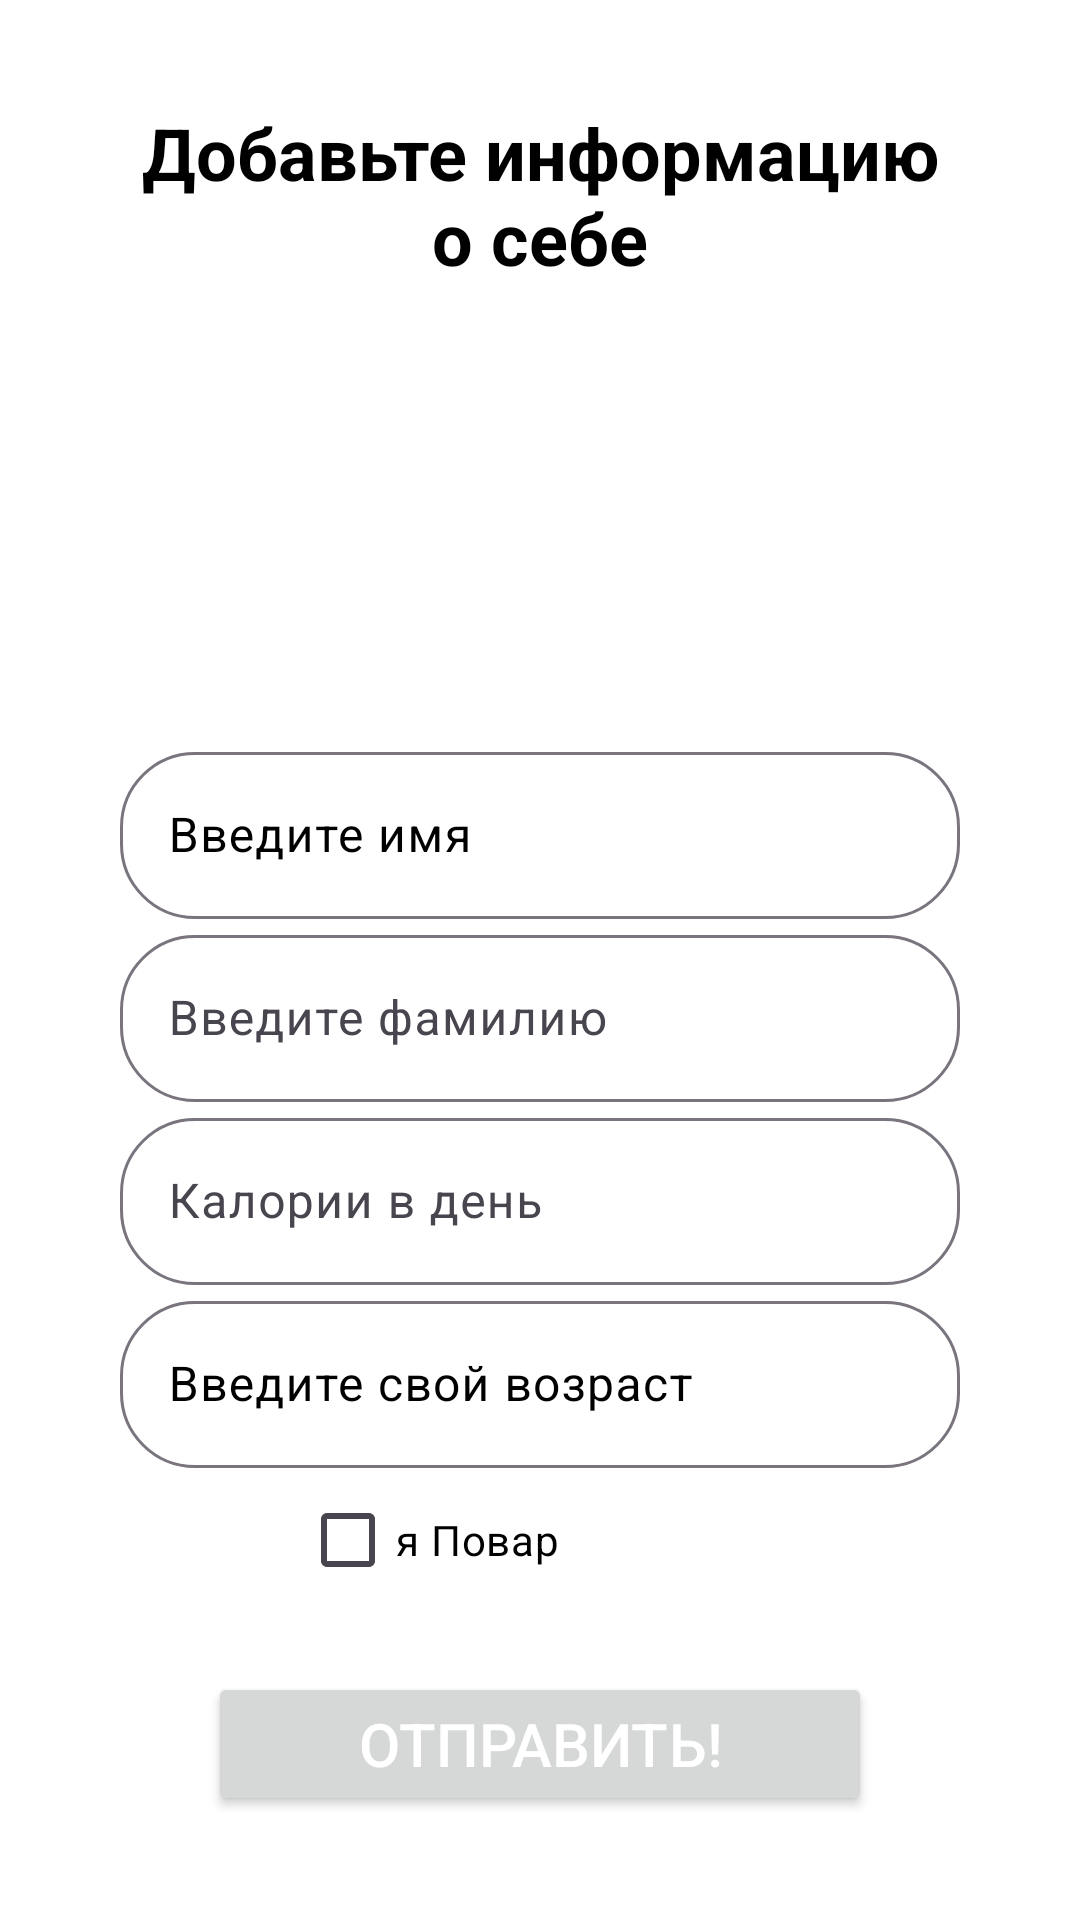

Layout XML and referenced resources for this Android screen:
<!-- AndroidManifest.xml: application theme Theme.DataGottaTaste -->
<!-- res/layout/activity_add_profile.xml -->
<?xml version="1.0" encoding="utf-8"?>
<LinearLayout xmlns:android="http://schemas.android.com/apk/res/android"
    xmlns:app="http://schemas.android.com/apk/res-auto"
    xmlns:tools="http://schemas.android.com/tools"
    android:layout_width="match_parent"
    android:layout_height="match_parent"
    android:background="@color/white"
    android:gravity="center"
    android:orientation="vertical"
    android:paddingHorizontal="40dp"
    tools:context=".AddProfile">
    <TextView

        android:layout_width="match_parent"
        android:layout_height="wrap_content"
        android:layout_marginBottom="20dp"
        android:gravity="center"
        android:text="@string/add_some_information"
        android:textColor="@color/black"
        android:textSize="24sp"
        android:textStyle="bold" />
    <ImageView
        android:id="@+id/chooseImageButton"
        android:layout_width="130dp"
        android:layout_height="130dp"
        android:src="@drawable/default_profile_picture"
        android:scaleType="centerCrop"
        tools:srcCompat="@drawable/default_profile_picture" />
    <com.google.android.material.textfield.TextInputLayout
        android:layout_width="match_parent"
        android:layout_height="wrap_content"
        android:textColorHint="@color/black"
        app:boxCornerRadiusBottomStart="25dp"
        app:boxCornerRadiusTopStart="25dp"
        app:boxCornerRadiusBottomEnd="25dp"
        app:boxCornerRadiusTopEnd="25dp">
        <com.google.android.material.textfield.TextInputEditText
            android:id="@+id/name"
            android:layout_width="match_parent"
            android:layout_height="wrap_content"
            android:hint="@string/name"
            android:textColor="@color/black" />
    </com.google.android.material.textfield.TextInputLayout>

    <com.google.android.material.textfield.TextInputLayout
        android:layout_width="match_parent"
        android:layout_height="wrap_content"
        android:textColor="@color/black"
        app:boxCornerRadiusBottomStart="25dp"
        app:boxCornerRadiusTopStart="25dp"
        app:boxCornerRadiusBottomEnd="25dp"
        app:boxCornerRadiusTopEnd="25dp">
        <com.google.android.material.textfield.TextInputEditText
            android:id="@+id/surname"
            android:layout_width="match_parent"
            android:layout_height="wrap_content"
            android:hint="@string/surname"
            android:textColor="@color/black" />
    </com.google.android.material.textfield.TextInputLayout>

    <com.google.android.material.textfield.TextInputLayout
        android:layout_width="match_parent"
        android:layout_height="wrap_content"
        android:textColor="@color/black"
        app:boxCornerRadiusBottomStart="25dp"
        app:boxCornerRadiusTopStart="25dp"
        app:boxCornerRadiusBottomEnd="25dp"
        app:boxCornerRadiusTopEnd="25dp">
        <com.google.android.material.textfield.TextInputEditText
            android:id="@+id/description"
            android:layout_width="match_parent"
            android:layout_height="wrap_content"
            android:inputType="number"
            android:hint="@string/description"
            android:textColor="@color/black" />
    </com.google.android.material.textfield.TextInputLayout>

    <com.google.android.material.textfield.TextInputLayout
        android:layout_width="match_parent"
        android:layout_height="wrap_content"
        android:textColorHint="@color/black"
        app:boxCornerRadiusBottomStart="25dp"
        app:boxCornerRadiusTopStart="25dp"
        app:boxCornerRadiusBottomEnd="25dp"
        app:boxCornerRadiusTopEnd="25dp">
        <com.google.android.material.textfield.TextInputEditText
            android:id="@+id/age"
            android:layout_width="match_parent"
            android:layout_height="wrap_content"
            android:inputType="number"
            android:hint="@string/age"
            android:textColor="@color/black" />
        <CheckBox
            android:layout_marginStart="60dp"
            android:id="@+id/isCreator"
            android:layout_width="match_parent"
            android:layout_height="wrap_content"
            android:textColor="@color/black"
            android:buttonTint="@color/whiteGrey"
            android:text="@string/i_am_a_creator" />
    </com.google.android.material.textfield.TextInputLayout>

    <ProgressBar
        android:id="@+id/progressBar"
        android:layout_width="wrap_content"
        android:layout_height="wrap_content"
        android:visibility="gone" />
    <Button
        android:id="@+id/btn_next"
        android:layout_width="wrap_content"
        android:layout_height="wrap_content"
        android:layout_marginTop="20dp"
        android:paddingHorizontal="50dp"
        android:paddingVertical="10dp"
        android:text="@string/go_next"
        android:textColor="@color/white"
        android:textSize="20sp"/>
</LinearLayout>
<!-- resources referenced by this layout -->
<resources>
  <color name="black">#FF000000</color>
  <color name="white">#FFFFFFFF</color>
  <color name="whiteGrey">#9F9F9F</color>
  <string name="add_some_information">Добавьте информацию о себе</string>
  <string name="age">Введите свой возраст</string>
  <string name="description">Калории в день</string>
  <string name="go_next">Отправить!</string>
  <string name="i_am_a_creator">"я Повар"</string>
  <string name="name">Введите имя</string>
  <string name="surname">Введите фамилию</string>
  <style name="Theme.DataGottaTaste" parent="Base.Theme.DataGottaTaste" />
  <style name="Base.Theme.DataGottaTaste" parent="Theme.Material3.DayNight.NoActionBar">
          
          
          
          <item name="colorPrimary">@color/lavender</item>
          <item name="colorPrimaryVariant">@color/lavender</item>
          <item name="colorOnPrimary">@color/white</item>
          
          <item name="colorSecondary">@color/teal_200</item>
          <item name="colorSecondaryVariant">@color/teal_700</item>
          <item name="colorOnSecondary">@color/black</item>
          
          <item name="android:statusBarColor">?attr/colorPrimaryVariant</item>
          
      </style>
  <color name="lavender">#8692f7</color>
  <color name="teal_200">#FF03DAC5</color>
  <color name="teal_700">#FF018786</color>
</resources>
